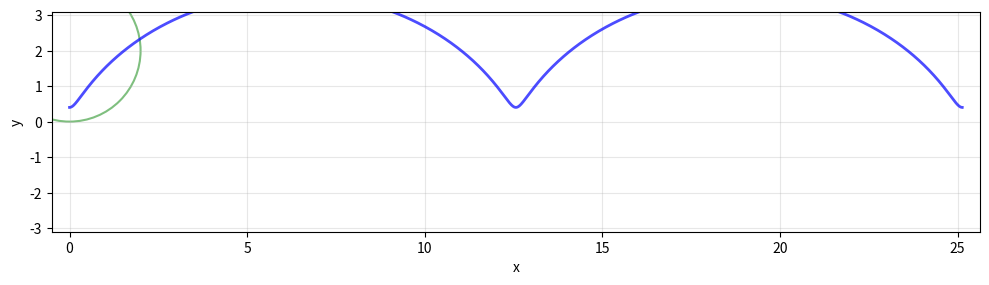
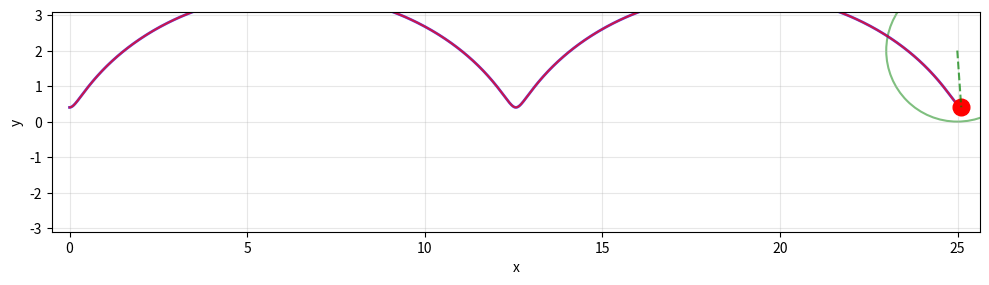

Source code (Python) for these figures, in order:
import numpy as np
import matplotlib.pyplot as plt
from matplotlib.animation import FuncAnimation

R = 2.0 
k = 0.8 

total_frames = 180

fig, ax = plt.subplots(figsize=(10, 6))
ax.set_xlabel('x')
ax.set_ylabel('y')
ax.grid(True, alpha=0.3)
ax.set_aspect('equal')

ax.set_xlim(-0.5, 4*np.pi*R + 0.5)
ax.set_ylim(-R*k - 1.5, R*k + 1.5)

def cycloid(t, R, k):
    x = R * (t - k * np.sin(t))
    y = R * (1 - k * np.cos(t))
    return x, y

t_background = np.linspace(0, 4*np.pi, 1000)
x_background, y_background = cycloid(t_background, R, k)

ax.plot(x_background, y_background, 'b-', linewidth=2, alpha=0.7)

point, = ax.plot([], [], 'ro', markersize=12)
trace, = ax.plot([], [], 'r-', linewidth=1.5, alpha=0.7)
circle = plt.Circle((0, R), R, fill=False, color='green', linewidth=1.5, alpha=0.5)
ax.add_patch(circle)

radius_line, = ax.plot([], [], 'g--', linewidth=1.5, alpha=0.7)

trace_x = []
trace_y = []

def init():
    point.set_data([], [])
    trace.set_data([], [])
    radius_line.set_data([], [])
    return point, trace, radius_line

def animate(frame):

    t = 4 * np.pi * frame / total_frames
 
    x_point, y_point = cycloid(t, R, k)

    point.set_data([x_point], [y_point])

    trace_x.append(x_point)
    trace_y.append(y_point)
    trace.set_data(trace_x, trace_y)

    circle.center = (R * t, R)

    x_circle_point = R * t - R * k * np.sin(t)
    y_circle_point = R - R * k * np.cos(t)
    radius_line.set_data([R * t, x_circle_point], [R, y_circle_point])
    
    return point, trace, circle, radius_line

ani = FuncAnimation(fig, animate, frames=total_frames,
                    init_func=init, blit=True, interval=50)

plt.tight_layout()
plt.show()
ani.save('animation_10.gif', writer="pillow")
